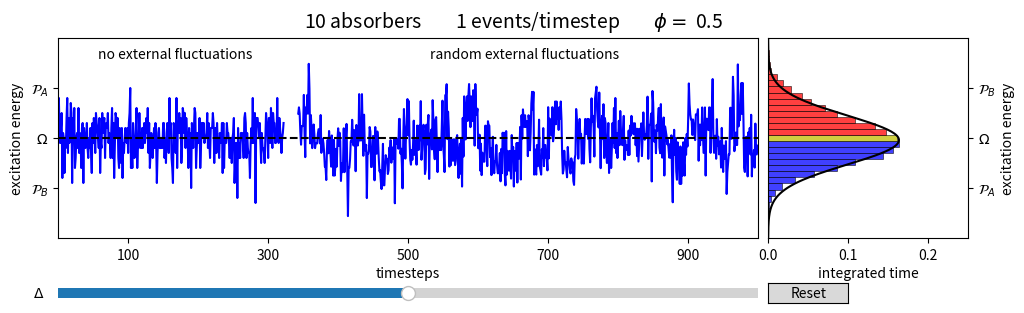

Reproduce this figure in Python.
'''
discrete_toy_model.py

version 1.1
last updated: March 2020

by Trevor Arp
Quantum Materials Optoelectronics Laboratory
Department of Physics and Astronomy
University of California, Riverside, USA

This Source Code Form is subject to the terms of the Mozilla Public
License, v. 2.0. If a copy of the MPL was not distributed with this
file, You can obtain one at http://mozilla.org/MPL/2.0/.

Description:
A visualization of a simple discrete model of a finite number of absorbers, see section S1.3 of the
supplementary materials for more information.

See accompanying README.txt for instructions on using this code.
'''

import numpy as np

import matplotlib.pyplot as plt
from matplotlib.widgets import Slider, Button
import warnings
from scipy.optimize import curve_fit

from random import randint
import argparse

seed = randint(0,2**31)

def P_regulation_line(Ub, Ua, Omega):
    '''
    Defines the relationship between the probabilities Pa and Pb based on the two-channel regulating
    condition: Pa*Ua + Pb*Ub = Omega

    Returns:
        A tuple containing (slope, intercept, Pmin, Pmax), where:
            slope, intercept are the slope and intercept of the line relating Pa and Pb,
            i.e. Pa = slope*Pb + intercept. Pmin, Pmax, the minimum and maximum values of Pb
    '''
    Pmin = (Ub-Omega)/(Ub-Ua)
    Pmax = Omega / Ua
    slope = -(Ua / Ub)
    intercept = (Omega / Ub)
    return slope, intercept, Pmin, Pmax
#

def pq_sample(p, q, N=100):
    '''
    Samples a uniform distribution with two probabilities, returns 1 with probability p, returns -1 with
    probability q returns 0 with probability 1-p-q.
    '''
    if p+q > 1.0001:
        print("WARNING pq_sample: Sum of input probabilities (" +str(p+q) + ") is greater than 1")
    r = np.random.uniform(size=N)
    out = np.zeros(N)
    for i in range(len(r)):
        if r[i] <= p :
            out[i] = 1
        elif r[i] <= p+q:
            out[i] = -1
    #
    return out
#

def finite_avg(series, N):
    '''
    Averages a timeseries over N absorption events, resulting in a series with N events per timestep
    '''
    M = len(series)
    if M//N == (M-1)//N:
        l = M//N + 1
    else:
        l = M//N
    output = np.zeros(l)
    for i in range(0, M, N):
        output[i//N] = np.mean(series[i:i+N])
    return output
# end finite_avg

def N_regulated_absorbers(N, Ub, Ua, Omega, phi, modtype='random', amp=0.25, length=500, extmodlength=100):
    '''
    The simulation of N absorbing pairs, with the regulation condition enforced

    Args:
        N : the number of absorbing paris
        Ub : the low value of the absorbing pairs
        Ua : the high value of the absorbing pairs
        Omega : the equilibrium value of the absorbing pairs
        phi : the free parameters that sets the probabilities in the equilibrium condition.
        modtype : the type of external modulation, either 'random' or 'constant'
        amp : Amplitude of the external modulation
        length : Number of absorption events to calculate for
        extmodlength : Length of the external modulation in terms of the number of absorbing events
    '''
    m, b, Pb_min, Pb_max = P_regulation_line(Ub, Ua, Omega)
    Pb = Pb_min*(1.0-phi) + Pb_max*phi
    Pa = m*Pb + b

    length = int(length)
    E = np.zeros(length)
    np.random.seed(seed)
    if length//extmodlength == (length-1)//extmodlength:
        extlen = length//extmodlength + 1
    else:
        extlen = length//extmodlength

    if modtype == 'constant':
        extmod = np.zeros(extlen)
    else:
        extmod = np.zeros(extlen)
        extmod[1:] = np.random.uniform(-1.0, 1.0, extlen-1)

    for j in range(N):
        r = pq_sample(Pa, Pb, length)
        for i in range(0,length):
            if r[i] == 1:
                E[i] = E[i] + Ub + amp*Ub*extmod[i//extmodlength]
            elif r[i] == -1:
                E[i] = E[i] + Ua + amp*Ua*extmod[i//extmodlength]
    return E
# N_regulated_absorbers

def gaussfunc(x, A, x0, sigma):
    '''
    A one dimensional Gaussian function given by

    f(x,y) = A*Exp[ -(x-x0)^2/(2*sigma^2)]
    '''
    return A*np.exp(-(x-x0)**2/(2*sigma**2))
# end gauss

def gauss_fit(x, y, p0=-1):
    '''
    Fits data to a gaussian function defined by math.gauss

    Returns the fit parameters and the errors in the fit parameters as (p, perr)

    Args:
        x : The independent variable
        y : The dependent varaible
        p0 (optional): The initial parameters for the fitting function. If None (default) will estimate starting parameters from data

    Returns:
        (p, perr) where
            p is the fitting parameters that optimize the fit, or the initial paramters
            if the fit failed. perr is the estimated error in the parameters, or zero
            if the fit failed.
    '''
    l = len(y)
    if len(x) != l :
        print("Error gauss_fit: X and Y data must have the same length")
        return
    if p0 == -1:
        a = np.max(y)
        sigma = 1.0
        x0 = x[int(len(x)/2)]
        p0=(a, sigma, x0)
    try:
        with warnings.catch_warnings():
            warnings.simplefilter("ignore")
            p, plconv = curve_fit(gaussfunc, x, y, p0=p0)
    except Exception as e:
        print(e)
        p = p0
    return p
# end gauss_fit

def avg_bin_histogram(data, bins, density=False):
    '''
    Takes a histogram and returns the output of np.histogram, plus the average bin values

    Args:
        bins : number of bins is passed directly to numpy.histogram
        density : if true normalizes to probability density

    Returns:
        (hist, avg_bins) where hist is the histogram values and  bins is the average values
        of the bins (not the bin edges)
    '''
    hist, edges = np.histogram(data, bins=bins, density=density)
    M = len(edges)
    avg_bins = np.zeros(M-1)
    for i in range(1,M):
        avg_bins[i-1] = (edges[i-1] + edges[i])/2
    return hist, avg_bins
# avg_bin_histogram

def excitation_histogram(ax1, sequence, Ua, Ub, N, fit=None, nbins=34):
    '''
    Plots the histrogram of the excitation energy.

    Args:
        ax1 : the matplotlib axes to plot on
        sequence : the energy timeseries to calculate the histogram for
        Ua : the lower energy value
        Ub : the upper energy value
        N :  the number of absorbers, to display on the y-axis.
        fit : the guassian fit to the intial histogram, will calculate if None
        nbins : the number of histogram bins
    '''
    x1 = 0
    x2 = 2*N
    freq_l, vals_l = avg_bin_histogram(sequence, nbins, density=True)
    pms = gauss_fit(vals_l, freq_l, p0=(0.2, N, N*0.25))

    bin_width = (x2-x1)/nbins
    edges = np.linspace(x1, x2, nbins)
    M = len(edges)
    vals = np.zeros(M-1)
    for i in range(1,M):
        vals[i-1] = (edges[i-1] + edges[i])/2

    n, bns, patches = ax1.hist(sequence, edges, orientation='horizontal', color='y', alpha=0.75, density=True, edgecolor='black', linewidth=0.5)
    patches = list(patches)
    for i in range(M-1):
        if vals[i] < N-bin_width/2:
            patches[i].set_facecolor('b')
        elif vals[i] > N+bin_width/2:
            patches[i].set_facecolor('r')

    ax1.set_ylim(x1, x2)
    ax1.set_xlim(0, max([0.25, np.max(freq_l)+0.01]))

    ax1.yaxis.tick_right()
    ax1.yaxis.set_label_position("right")

    ax1.set_yticks([N*Ua, N, N*Ub])
    ax1.set_yticklabels([r'$\mathcal{P}_{B}$', r'$\Omega$', r'$\mathcal{P}_{A}$'])
    ax1.set_ylabel('excitation energy')
    ax1.set_xlabel('integrated time', labelpad=3)

    ftx = np.linspace(x1, x2, 200)
    if fit is None:
        fit = gaussfunc(ftx, pms[0], pms[1], pms[2])
        ax1.plot(fit, ftx, '-', color='black')
        return fit
    else:
        pass
        ax1.plot(fit, ftx, '-', color='black')
# show_excitation_histogram

def calc_timeseries(N, du, tmax, phi, Omega=1.0, avg_steps=1):
    '''
    Calculate the timeseries to display.

    Args:
        N : the number of absorbing pairs
        du : the values of Delta to calculate for
        tmax : the number of timesteps that will be displayed in the timeseries plot
        phi : the probability parameter
        Omega : the central energy value
        avg_steps : the number of absorption events to average over for each timestep.
    '''
    Ub = Omega-du/2
    Ua = Omega+du/2
    extmodlength = 20*avg_steps
    sim = N_regulated_absorbers(N, Ub, Ua, Omega, phi, length=int(15*tmax*avg_steps+1), extmodlength=extmodlength)
    simc = N_regulated_absorbers(N, Ub, Ua, Omega, phi, length=int(tmax*avg_steps+1), modtype='constant')
    if avg_steps > 1:
        sim = finite_avg(sim, avg_steps)
        simc = finite_avg(simc, avg_steps)
    sim_ = sim[:tmax]
    simc_ = simc[:tmax]
    return sim_, simc_, sim, Ub, Ua
# end calc_timeseries

if __name__ == "__main__":
    parser = argparse.ArgumentParser()
    parser.add_argument("-n", "--number", type=int, help="Number of absorbing pairs, 3 min.")
    parser.add_argument("-ept", "--eventsper", type=int, help="Number of potential absorption events per timestep, max. 20")
    parser.add_argument("-p", "--phi", type=float, help="Free parameter for the probabilities P_A and P_B. Must be within the interval [0,1].")
    args = parser.parse_args()

    if args.number is None:
        N = 10
    else:
        N = int(args.number)
        if N < 3:
            print("Error: Minimum of three absorbers")
            exit()

    if args.eventsper is None:
        per_timestep = 1
    else:
        per_timestep = int(args.eventsper)
        if per_timestep > 200:
            print("Error: Maximum of 20 events per timestep.")
            exit()

    if args.phi is None:
        phi = 0.5
    else:
        phi = float(args.phi)
        if phi > 1.0 or phi < 0.0:
            print("Error: phi must be within the interval [0,1].")
            exit()

    du = 1.0
    tmax = 1000
    sim, simc, full, Ub, Ua = calc_timeseries(N, du, tmax, phi, avg_steps=per_timestep)

    xinches = 10.5
    yinches = 3.1
    fig = plt.figure('discrete_toy_model', figsize=(xinches, yinches), facecolor='w')

    height = 2.0
    width = 7.0
    xmargin = 0.7
    ymargin = 0.1

    ystart = 7.5*ymargin
    ax = plt.axes([xmargin/xinches, ystart/yinches, width/xinches, height/yinches])
    ax_duslider = plt.axes([xmargin/xinches, ymargin/yinches, width/xinches, 0.2/yinches])
    axhist = plt.axes([(xmargin+width+0.05*height)/xinches, ystart/yinches, height/xinches, height/yinches])
    axreset = plt.axes([(xmargin+width+0.05*height)/xinches, ymargin/yinches, 0.4*height/xinches, 0.2/yinches])

    ax.set_ylim(0, 2*N)
    ax.set_xlim(0, tmax)
    ixs = tmax//3
    t = np.arange(0,tmax,1)

    brk=10
    ln_fluc, = ax.plot(t[ixs+brk:], sim[ixs+brk:], c='b')
    ln_const, = ax.plot(t[:ixs-brk], simc[:ixs-brk], c='b')

    ax.axhline(N, color='k', ls='--')

    ax.text(1/6, 0.9, 'no external fluctuations', ha='center', transform=ax.transAxes)
    ax.text(2/3, 0.9, 'random external fluctuations', ha='center', transform=ax.transAxes)
    ax.set_xticks([100, 300, 500, 700, 900])
    ax.set_yticks([N*Ub, N, N*Ua])
    ax.set_yticklabels([r'$\mathcal{P}_{B}$', r'$\Omega$', r'$\mathcal{P}_{A}$'])
    ax.set_xlabel('timesteps', labelpad=3)
    ax.set_ylabel('excitation energy', labelpad=5)

    initial = excitation_histogram(axhist, full, Ua, Ub, N)

    def update_plot(du):
        sim, simc, full, Ub, Ua  = calc_timeseries(N, du, tmax, phi, avg_steps=per_timestep)
        ln_const.set_ydata(simc[:ixs-brk])
        ln_fluc.set_ydata(sim[ixs+brk:])
        ax.set_yticks([N*Ub, N, N*Ua])

        axhist.cla()
        excitation_histogram(axhist, full, Ua, Ub, N, fit=initial)

        fig.canvas.draw_idle()

    duslider = Slider(ax_duslider, r'$\Delta$', 0.1, 1.9, valinit=du, dragging=False)
    duslider.on_changed(update_plot)

    button = Button(axreset, 'Reset')
    button.on_clicked(lambda e : duslider.reset())

    ttl = str(N) + " absorbers" + "        "
    ttl = ttl + str(per_timestep) + " events/timestep" + "        "
    ttl = ttl + r"$\phi =$ " + str(phi)
    plt.suptitle(ttl, fontsize=14)

    fig.show()
    plt.show()
